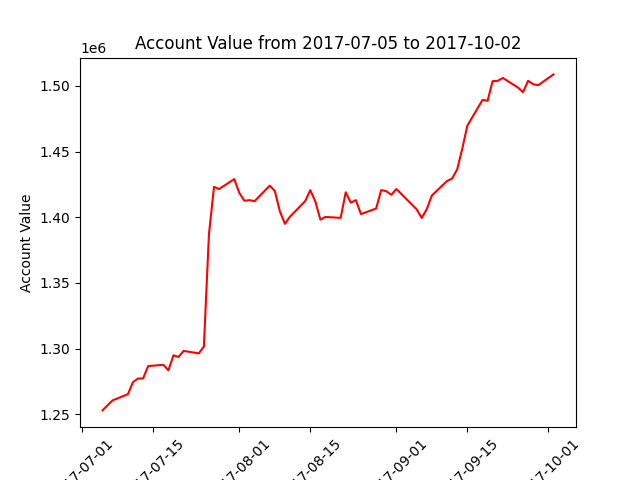

Data behind this chart, as committed beside it:
datadate, account_value
20170705, 1252880
20170706, 1256826
20170707, 1260540
20170710, 1265203
20170711, 1274389
20170712, 1277129
20170713, 1277167
20170714, 1286647
20170717, 1287604
20170718, 1283433
20170719, 1294816
20170720, 1293554
20170721, 1298184
20170724, 1296301
20170725, 1301570
20170726, 1387050
20170727, 1423172
20170728, 1421494
20170731, 1429059
20170801, 1418510
20170802, 1412551
20170803, 1413024
20170804, 1412215
20170807, 1424072
20170808, 1420036
20170809, 1404500
20170810, 1394963
20170811, 1400490
20170814, 1412302
20170815, 1420632
20170816, 1412037
20170817, 1398159
20170818, 1400258
20170821, 1399509
20170822, 1419032
20170823, 1411071
20170824, 1413048
20170825, 1402388
20170828, 1406663
20170829, 1420695
20170830, 1419833
20170831, 1417119
20170901, 1421521
20170905, 1406035
20170906, 1399423
20170907, 1406208
20170908, 1416584
20170911, 1427630
20170912, 1429500
20170913, 1436538
20170914, 1452175
20170915, 1469761
20170918, 1489374
20170919, 1488750
20170920, 1503716
20170921, 1503894
20170922, 1506104
20170925, 1498743
20170926, 1495286
20170927, 1503939
... 3 more rows
